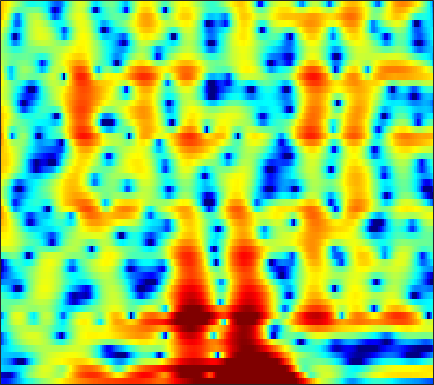

Data behind this chart, as committed beside it:
-12.14, -12.581, -12.657, -12.147, -11.518, -10.446, -9.3114, -8.4746, -7.4184, -6.4399, -5.5215, -4.883, -4.0717, -3.3014, -2.7688, -2.0885, -1.4435, -0.96958, -0.37681, 0.18452, 0.71855, 1.1092, 1.6253, 2.1436
-15.46, -15.37, -15.74, -16.15, -15.86, -14.14, -11.58, -9.67, -7.381, -5.403, -3.716, -2.619, -1.347, -0.2732, 0.4216, 1.208, 1.841, 2.218, 2.583, 2.8, 2.868, 2.821, 2.626, 2.294
-5.851, -5.982, -6.154, -6.298, -6.368, -6.361, -6.208, -5.979, -5.518, -4.865, -4.024, -3.301, -2.268, -1.219, -0.4559, 0.4922, 1.336, 1.877, 2.463, 2.885, 3.131, 3.195, 3.1, 2.796
-6.731, -7.035, -7.6, -8.395, -9.19, -10.59, -12.65, -14.93, -20.1, -32.45, -20.02, -14.83, -10.46, -7.395, -5.583, -3.606, -2.005, -0.999, 0.129, 1.053, 1.808, 2.274, 2.781, 3.178
-6.438, -6.373, -6.338, -6.363, -6.409, -6.481, -6.551, -6.575, -6.5, -6.241, -5.768, -5.265, -4.449, -3.521, -2.802, -1.858, -0.9745, -0.3642, 0.37, 1.009, 1.558, 1.914, 2.322, 2.663
-6.553, -6.213, -5.709, -5.161, -4.744, -4.169, -3.602, -3.191, -2.646, -2.116, -1.597, -1.211, -0.7124, -0.2209, 0.1216, 0.5354, 0.89, 1.121, 1.372, 1.556, 1.674, 1.72, 1.734, 1.708
-10.85, -9.343, -7.347, -5.539, -4.366, -3.014, -1.87, -1.124, -0.2578, 0.4755, 1.093, 1.484, 1.921, 2.262, 2.446, 2.608, 2.67, 2.648, 2.516, 2.256, 1.856, 1.456, 0.7904, -0.03422
-10.51, -8.713, -6.43, -4.443, -3.163, -1.716, -0.5319, 0.2142, 1.049, 1.713, 2.231, 2.534, 2.837, 3.021, 3.092, 3.107, 3.023, 2.883, 2.578, 2.114, 1.462, 0.8277, -0.2575, -1.697
-3.94, -3.526, -2.762, -1.886, -1.213, -0.3426, 0.4283, 0.9204, 1.416, 1.736, 1.895, 1.922, 1.858, 1.742, 1.632, 1.537, 1.463, 1.41, 1.304, 1.122, 0.8065, 0.4544, -0.1626, -0.9493
-4.788, -4.165, -2.606, -0.8903, 0.2499, 1.496, 2.396, 2.839, 3.102, 2.97, 2.42, 1.713, 0.3682, -1.341, -2.583, -3.378, -2.608, -1.5, -0.06617, 0.9726, 1.538, 1.631, 1.391, 0.7386
-8.981, -7.115, -3.782, -1.088, 0.4295, 1.928, 2.903, 3.337, 3.531, 3.319, 2.659, 1.819, 0.1958, -2.015, -3.815, -4.973, -3.552, -1.882, 0.05396, 1.369, 2.056, 2.216, 1.98, 1.234
-1.542, -1.424, -1.035, -0.5455, -0.1573, 0.3359, 0.747, 0.9796, 1.18, 1.244, 1.176, 1.064, 0.8596, 0.6604, 0.5621, 0.5535, 0.6618, 0.8345, 1.106, 1.276, 1.28, 1.136, 0.7742, 0.1704
-0.9626, -1.051, -1.135, -1.187, -1.202, -1.188, -1.125, -1.027, -0.8169, -0.5309, -0.1823, 0.11, 0.5098, 0.9053, 1.194, 1.526, 1.825, 2.007, 2.15, 2.167, 2.04, 1.842, 1.427, 0.8333
-2.077, -2.359, -2.837, -3.425, -3.925, -4.67, -5.344, -5.646, -5.523, -4.738, -3.479, -2.431, -1.079, 0.1232, 0.9066, 1.79, 2.473, 2.859, 3.197, 3.363, 3.367, 3.239, 2.886, 2.336
-4.917, -5.146, -5.686, -6.572, -7.583, -9.603, -13.1, -18.12, -32.55, -14.61, -8.796, -5.986, -3.239, -1.178, 0.04027, 1.342, 2.334, 2.888, 3.439, 3.781, 3.903, 3.867, 3.656, 3.256
-8.947, -8.559, -8.204, -8.099, -8.16, -8.364, -8.58, -8.595, -8.146, -7.045, -5.479, -4.202, -2.551, -1.075, -0.09944, 1.009, 1.916, 2.466, 3.039, 3.41, 3.585, 3.605, 3.486, 3.192
-12.69, -11.54, -10.17, -8.962, -8.149, -7.195, -6.33, -5.702, -4.865, -3.981, -3.052, -2.342, -1.38, -0.4455, 0.2245, 1.056, 1.78, 2.265, 2.781, 3.138, 3.363, 3.415, 3.323, 3.059
-16.4, -14.6, -11.96, -9.568, -8.037, -6.402, -5.146, -4.396, -3.591, -2.923, -2.346, -1.932, -1.346, -0.6836, -0.1353, 0.6429, 1.426, 1.977, 2.601, 3.101, 3.444, 3.574, 3.568, 3.36
-16.52, -13.5, -9.715, -6.928, -5.421, -4.005, -3.1, -2.75, -2.639, -2.915, -3.484, -3.954, -4.338, -4.002, -3.209, -1.754, -0.2212, 0.7901, 1.919, 2.793, 3.379, 3.663, 3.853, 3.814
-2.541, -2.21, -1.614, -0.9783, -0.5923, -0.2958, -0.3137, -0.5911, -1.403, -2.874, -5.293, -8.192, -15.84, -19.17, -10.76, -5.529, -2.522, -0.9673, 0.4937, 1.492, 2.098, 2.393, 2.637, 2.74
2.246, 2.341, 2.447, 2.464, 2.408, 2.217, 1.823, 1.395, 0.6204, -0.3629, -1.5, -2.347, -3.211, -3.502, -3.298, -2.691, -2.031, -1.61, -1.222, -1.173, -1.323, -1.524, -1.841, -1.983
3.918, 3.978, 3.96, 3.815, 3.63, 3.275, 2.8, 2.376, 1.738, 1.044, 0.3225, -0.1916, -0.7958, -1.292, -1.609, -1.973, -2.347, -2.712, -3.399, -4.448, -5.916, -7.542, -10.67, -14.62
4.754, 4.749, 4.595, 4.3, 3.986, 3.451, 2.815, 2.274, 1.491, 0.6582, -0.1639, -0.771, -1.525, -2.196, -2.635, -3.164, -3.677, -4.092, -4.801, -5.634, -6.863, -7.963, -9.622, -10.95
5.754, 5.584, 5.197, 4.643, 4.123, 3.311, 2.354, 1.548, 0.3627, -0.9256, -2.276, -3.272, -4.474, -5.364, -5.747, -5.922, -5.862, -5.751, -5.571, -5.532, -5.585, -5.612, -5.637, -5.501
6.939, 6.516, 5.784, 4.87, 4.088, 2.919, 1.598, 0.5125, -1.129, -3.058, -5.48, -7.724, -11.55, -15.33, -15.09, -11.9, -9.256, -7.897, -6.622, -5.92, -5.269, -4.917, -4.437, -3.887
7.791, 7.01, 5.76, 4.287, 3.09, 1.449, -0.1167, -1.209, -2.556, -3.973, -5.634, -7.146, -9.445, -11.21, -11.14, -9.649, -7.992, -7.128, -6.653, -6.563, -6.68, -6.709, -6.103, -4.813
7.485, 6.284, 4.263, 1.686, -0.6836, -4.309, -7.6, -8.316, -7.162, -5.793, -4.942, -4.594, -4.311, -4.131, -4.029, -3.909, -3.952, -4.173, -5.027, -6.731, -10.63, -16.72, -19.51, -8.454
4.681, 3.384, 1.186, -1.605, -4.148, -8.182, -11.86, -12.35, -10.38, -8.233, -6.627, -5.68, -4.709, -3.963, -3.531, -3.109, -2.919, -2.931, -3.067, -3.49, -3.826, -3.916, -3.333, -2.011
2.377, 1.266, -0.5273, -2.585, -4.258, -6.463, -8.359, -9.384, -9.988, -9.674, -8.752, -7.827, -6.606, -5.498, -4.763, -3.937, -3.256, -2.825, -2.366, -1.944, -1.422, -1.011, -0.2882, 0.5341
2.083, 1.109, -0.5166, -2.552, -4.388, -7.386, -11.38, -15.44, -21.38, -17.27, -12.61, -10.28, -8.047, -6.407, -5.449, -4.42, -3.554, -2.972, -2.271, -1.563, -0.8893, -0.3428, 0.4034, 1.193
3.385, 2.628, 1.347, -0.2829, -1.734, -3.991, -6.486, -8.32, -9.941, -9.887, -8.768, -7.842, -6.768, -5.913, -5.391, -4.782, -4.229, -3.796, -3.161, -2.474, -1.785, -1.202, -0.4275, 0.4134
5.14, 4.668, 3.845, 2.823, 1.947, 0.6906, -0.6086, -1.524, -2.606, -3.502, -4.24, -4.733, -5.362, -6.014, -6.46, -6.896, -7.032, -6.911, -6.431, -5.774, -4.938, -4.337, -3.468, -2.547
6.206, 5.953, 5.441, 4.754, 4.137, 3.198, 2.149, 1.297, 0.07033, -1.259, -2.771, -4.041, -6.056, -8.545, -10.85, -14.4, -16.67, -15.79, -13.37, -11.65, -10.43, -9.99, -9.509, -8.956
6.377, 6.24, 5.878, 5.335, 4.818, 3.994, 3.029, 2.199, 0.956, -0.4782, -2.142, -3.588, -5.859, -8.632, -11.14, -14.89, -17.45, -16.93, -15.28, -14.22, -14.24, -15.02, -17.62, -24.03
6.246, 6.091, 5.721, 5.188, 4.695, 3.934, 3.048, 2.319, 1.243, 0.02988, -1.31, -2.431, -4.018, -5.688, -6.932, -8.466, -9.71, -10.4, -11.13, -11.62, -12.39, -13, -14.09, -14.78
6.49, 6.145, 5.535, 4.804, 4.218, 3.421, 2.641, 2.058, 1.25, 0.3853, -0.5873, -1.376, -2.533, -3.757, -4.674, -5.867, -6.917, -7.65, -8.36, -8.974, -9.366, -9.722, -10.04, -10.44
7.491, 6.685, 5.358, 3.881, 2.817, 1.71, 1.149, 0.9883, 0.9025, 0.7156, 0.2743, -0.2456, -1.214, -2.497, -3.624, -5.226, -6.732, -7.54, -7.988, -7.928, -7.487, -7.199, -6.97, -7.09
8.308, 6.878, 4.26, 0.4597, -3.701, -10.21, -6.301, -3.025, -0.5587, 0.5709, 0.8503, 0.5868, -0.299, -1.839, -3.519, -6.762, -12.12, -19.25, -17.28, -10.41, -7.134, -5.503, -4.224, -3.404
7, 5.774, 3.74, 1.284, -0.6121, -2.387, -2.503, -1.88, -1.018, -0.5177, -0.4556, -0.6868, -1.366, -2.427, -3.494, -5.202, -6.999, -7.916, -8.04, -7.078, -5.902, -5.072, -4.221, -3.555
6.299, 5.588, 4.48, 3.282, 2.405, 1.371, 0.5243, 0.03075, -0.5069, -0.9578, -1.4, -1.718, -2.178, -2.673, -3.062, -3.564, -4.035, -4.301, -4.473, -4.521, -4.634, -4.805, -5.188, -5.844
6.299, 5.812, 4.984, 3.991, 3.155, 1.961, 0.7148, -0.2382, -1.449, -2.501, -3.281, -3.639, -3.808, -3.725, -3.566, -3.329, -3.098, -2.993, -2.954, -3.034, -3.317, -3.811, -4.879, -6.832
5.556, 5.127, 4.325, 3.241, 2.242, 0.6354, -1.305, -3.007, -5.652, -8.582, -10.86, -11.1, -9.661, -7.792, -6.561, -5.209, -4.122, -3.46, -2.809, -2.389, -2.154, -2.091, -2.225, -2.46
4.018, 3.614, 2.795, 1.661, 0.5936, -1.164, -3.376, -5.41, -8.839, -13.42, -18.57, -18.51, -14.6, -11.55, -9.834, -8, -6.477, -5.434, -4.176, -3.095, -2.2, -1.596, -0.8984, -0.253
3.228, 2.803, 1.997, 0.9467, -0.005141, -1.486, -3.192, -4.616, -6.62, -8.631, -10.36, -11.32, -12.12, -12.33, -12, -10.86, -9.114, -7.687, -5.777, -4.052, -2.6, -1.669, -0.5567, 0.3977
3.589, 3.041, 2.175, 1.164, 0.3387, -0.8223, -2.073, -3.062, -4.498, -6.108, -7.99, -9.735, -12.87, -18.12, -25, -18.93, -12.29, -9.137, -6.108, -3.902, -2.165, -1.127, 0.02312, 0.9361
4.489, 3.626, 2.339, 1.04, 0.1808, -0.6964, -1.297, -1.67, -2.205, -2.931, -3.954, -4.958, -6.501, -7.987, -8.574, -8.01, -6.329, -4.926, -3.189, -1.675, -0.3785, 0.4307, 1.272, 1.862
4.764, 3.23, 0.4854, -3.05, -5.618, -6.005, -3.669, -2.123, -0.7565, -0.06801, 0.1149, 0.05015, -0.2394, -0.6087, -0.8652, -1.071, -1.101, -1.029, -0.8165, -0.3351, 0.3772, 1.038, 1.859, 2.449
3.475, 2.017, -0.5635, -3.903, -6.254, -6.423, -3.978, -2.28, -0.6525, 0.3346, 0.8447, 0.9724, 0.8425, 0.4176, -0.09021, -1.072, -2.485, -3.836, -5.888, -7.173, -5.89, -3.915, -1.456, 0.331
2.19, 1.537, 0.5734, -0.3291, -0.8364, -1.169, -1.093, -0.8781, -0.5078, -0.1971, -0.01247, -0.01336, -0.2087, -0.6815, -1.255, -2.406, -4.141, -5.944, -9.366, -12.7, -10.16, -6.944, -3.672, -1.397
1.229, 0.884, 0.3422, -0.2009, -0.5666, -0.9375, -1.143, -1.187, -1.141, -1.017, -0.886, -0.8237, -0.8132, -0.9556, -1.179, -1.62, -2.204, -2.675, -3.184, -3.319, -2.962, -2.4, -1.436, -0.4481
0.7895, 0.3297, -0.4135, -1.25, -1.866, -2.562, -3.002, -3.093, -2.909, -2.458, -1.901, -1.47, -0.9721, -0.5845, -0.376, -0.2019, -0.1202, -0.1042, -0.05274, 0.04156, 0.1893, 0.333, 0.5663, 0.8222
1.172, 0.3589, -1.041, -2.83, -4.422, -6.716, -8.456, -8.569, -7.104, -5.09, -3.255, -2.096, -0.839, 0.1493, 0.7386, 1.335, 1.758, 1.982, 2.157, 2.217, 2.199, 2.127, 1.944, 1.672
2.229, 1.197, -0.6408, -3.101, -5.526, -10.01, -16.51, -16.52, -10.54, -6.53, -3.765, -2.167, -0.4595, 0.8617, 1.642, 2.441, 2.991, 3.263, 3.421, 3.386, 3.172, 2.901, 2.374, 1.629
3.38, 2.387, 0.7599, -1.179, -2.737, -4.745, -6.2, -6.651, -6.227, -4.965, -3.294, -2.018, -0.4472, 0.8735, 1.664, 2.471, 2.987, 3.183, 3.243, 3.067, 2.644, 2.178, 1.395, 0.4171
4.958, 4.019, 2.445, 0.4577, -1.337, -4.185, -7.504, -9.772, -10.02, -7.218, -4.292, -2.498, -0.5835, 0.8352, 1.628, 2.355, 2.741, 2.813, 2.654, 2.186, 1.44, 0.7105, -0.4381, -1.655
6.404, 5.619, 4.219, 2.383, 0.6691, -2.182, -5.783, -8.558, -9.069, -6.124, -3.376, -1.796, -0.2373, 0.8417, 1.413, 1.871, 2.018, 1.937, 1.482, 0.6466, -0.5901, -1.816, -3.968, -6.738
6.433, 5.886, 4.94, 3.774, 2.79, 1.415, 0.1239, -0.6506, -1.29, -1.448, -1.296, -1.092, -0.8354, -0.6, -0.4734, -0.3855, -0.4448, -0.6234, -1.101, -1.902, -3.174, -4.512, -6.892, -10.18
6.266, 5.897, 5.279, 4.53, 3.894, 2.988, 2.046, 1.344, 0.4133, -0.5074, -1.427, -2.12, -2.942, -3.528, -3.742, -3.699, -3.469, -3.345, -3.278, -3.549, -4.204, -4.947, -6.195, -7.644
